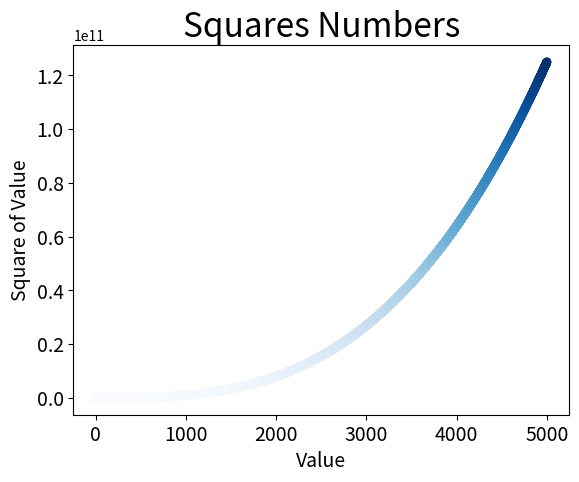

The matplotlib source for this figure:
__Author__ = "noduez"

import matplotlib.pyplot as plt

# x_values = [1,2,3,4,5]
x_values = list(range(1, 5001))
y_values = [x**3 for x in x_values]

plt.scatter(x_values, y_values, c=y_values, cmap=plt.cm.Blues, s=30)

# 设置图标标题，并给坐标轴加上标签
plt.title("Squares Numbers", fontsize=24)
plt.xlabel("Value", fontsize=14)
plt.ylabel("Square of Value", fontsize=14)

# 设置刻度标记的大小
plt.tick_params(axis='both', labelsize=14)

plt.show()